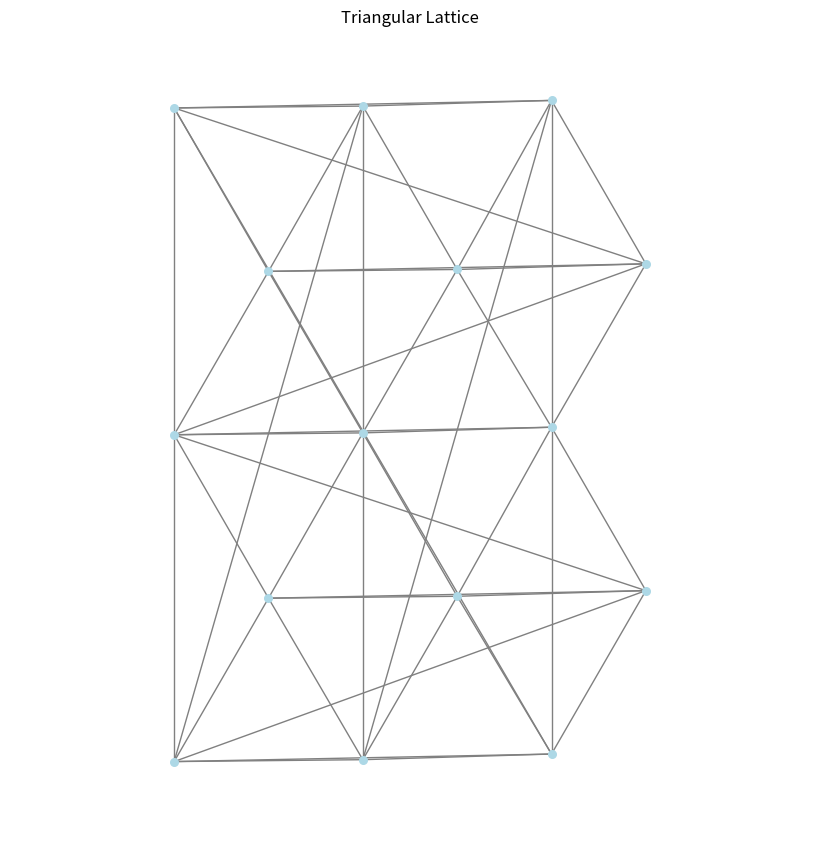

The matplotlib source for this figure: (Note: this script raises an exception after producing the figure.)
# This is LLM queried with : 
#  using networkx create me a triangular lattice graph, a square lattice graph,
#  and an hexagonal lattice graph
#  display them with a script in order to check whether you did good or not
#

##
# To get the neighbors of one of the vertex of the graph do
# neighbors = G.neighbors(node)
##

import networkx as nx
import matplotlib.pyplot as plt
import math
import random


def pick_two_random_vertices(G):
    vertices = list(G.nodes())
    v1, v2 = random.sample(vertices, 2)
    return v1, v2


# Create a triangular lattice graph
def create_triangular_lattice(rows, cols):
    G = nx.triangular_lattice_graph(rows, cols, periodic=True)
    return G

# Create a square lattice graph
def create_square_lattice(rows, cols):
    G = nx.grid_2d_graph(rows, cols, periodic=True)
    return G

# Create a hexagonal lattice graph
def create_hexagonal_lattice(rows, cols):
    G = nx.hexagonal_lattice_graph(rows, cols, periodic=True)
    return G


# Plot function to make sure output of LLM is the awaited logic structure
def plot_graph(G, title):
    pos = nx.get_node_attributes(G, 'pos')
    plt.figure(figsize=(8, 8))
    nx.draw(G, pos, with_labels=False, node_size=30, node_color="lightblue", edge_color="gray")
    plt.title(title)
    plt.axis("equal")
    plt.show()

# Main script
if __name__ == "__main__":
    # Triangular lattice
    tri_lattice = create_triangular_lattice(5, 5)
    plot_graph(tri_lattice, "Triangular Lattice")

    # Square lattice
    square_lattice = create_square_lattice(5, 5)
    plot_graph(square_lattice, "Square Lattice")

    # Hexagonal lattice
    hex_lattice = create_hexagonal_lattice(6, 6)
    plot_graph(hex_lattice, "Hexagonal Lattice")
